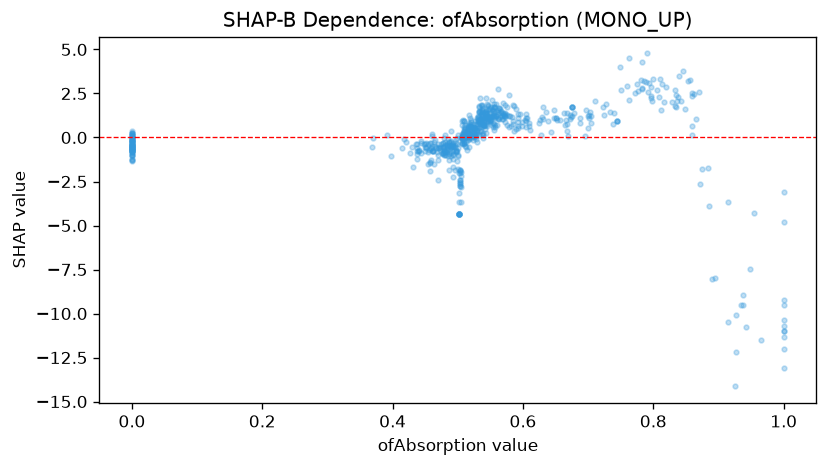

The file beside this chart, header and first rows:
feature_value, shap_value
0.535, 1.849
0.926, -14.14
0.543, 1.335
0.554, 1.377
0.481, -0.4535
0.572, 1.859
0.734, 1.421
0.51, -0.392
0.437, -0.6211
0.571, 1.23
0.59, 1.635
0.487, -1.292
0.0, -0.5795
0.604, 1.317
0.427, -0.8911
0.544, 1.503
0.529, 0.5471
0.524, 0.2809
0.504, -2.771
0.562, 1.032
0.609, 0.6524
1.0, -9.238
0.498, -0.7395
0.548, 1.6
0.515, 0.601
1.0, -10.39
0.845, 3.765
0.493, -0.7608
0.5, -1.817
0.513, 0.05571
0.437, -0.9246
0.0, -0.6856
0.555, 1.91
0.455, -0.8249
0.875, -1.816
0.472, -0.5503
0.506, -0.05384
0.0, -0.7383
0.489, -0.5622
0.533, 1.446
0.535, 1.027
0.544, 1.098
0.506, -0.1689
0.854, 3.235
0.561, 1.563
0.554, 1.2
0.502, -2.01
0.484, -0.4944
0.885, -3.872
0.539, 1.243
0.506, 0.7009
0.701, 1.256
0.552, 1.553
0.587, 1.8
0.492, -1.21
0.663, 1.372
0.723, 1.748
0.705, 0.8232
0.631, 1.033
0.572, 1.233
... 611 more rows
